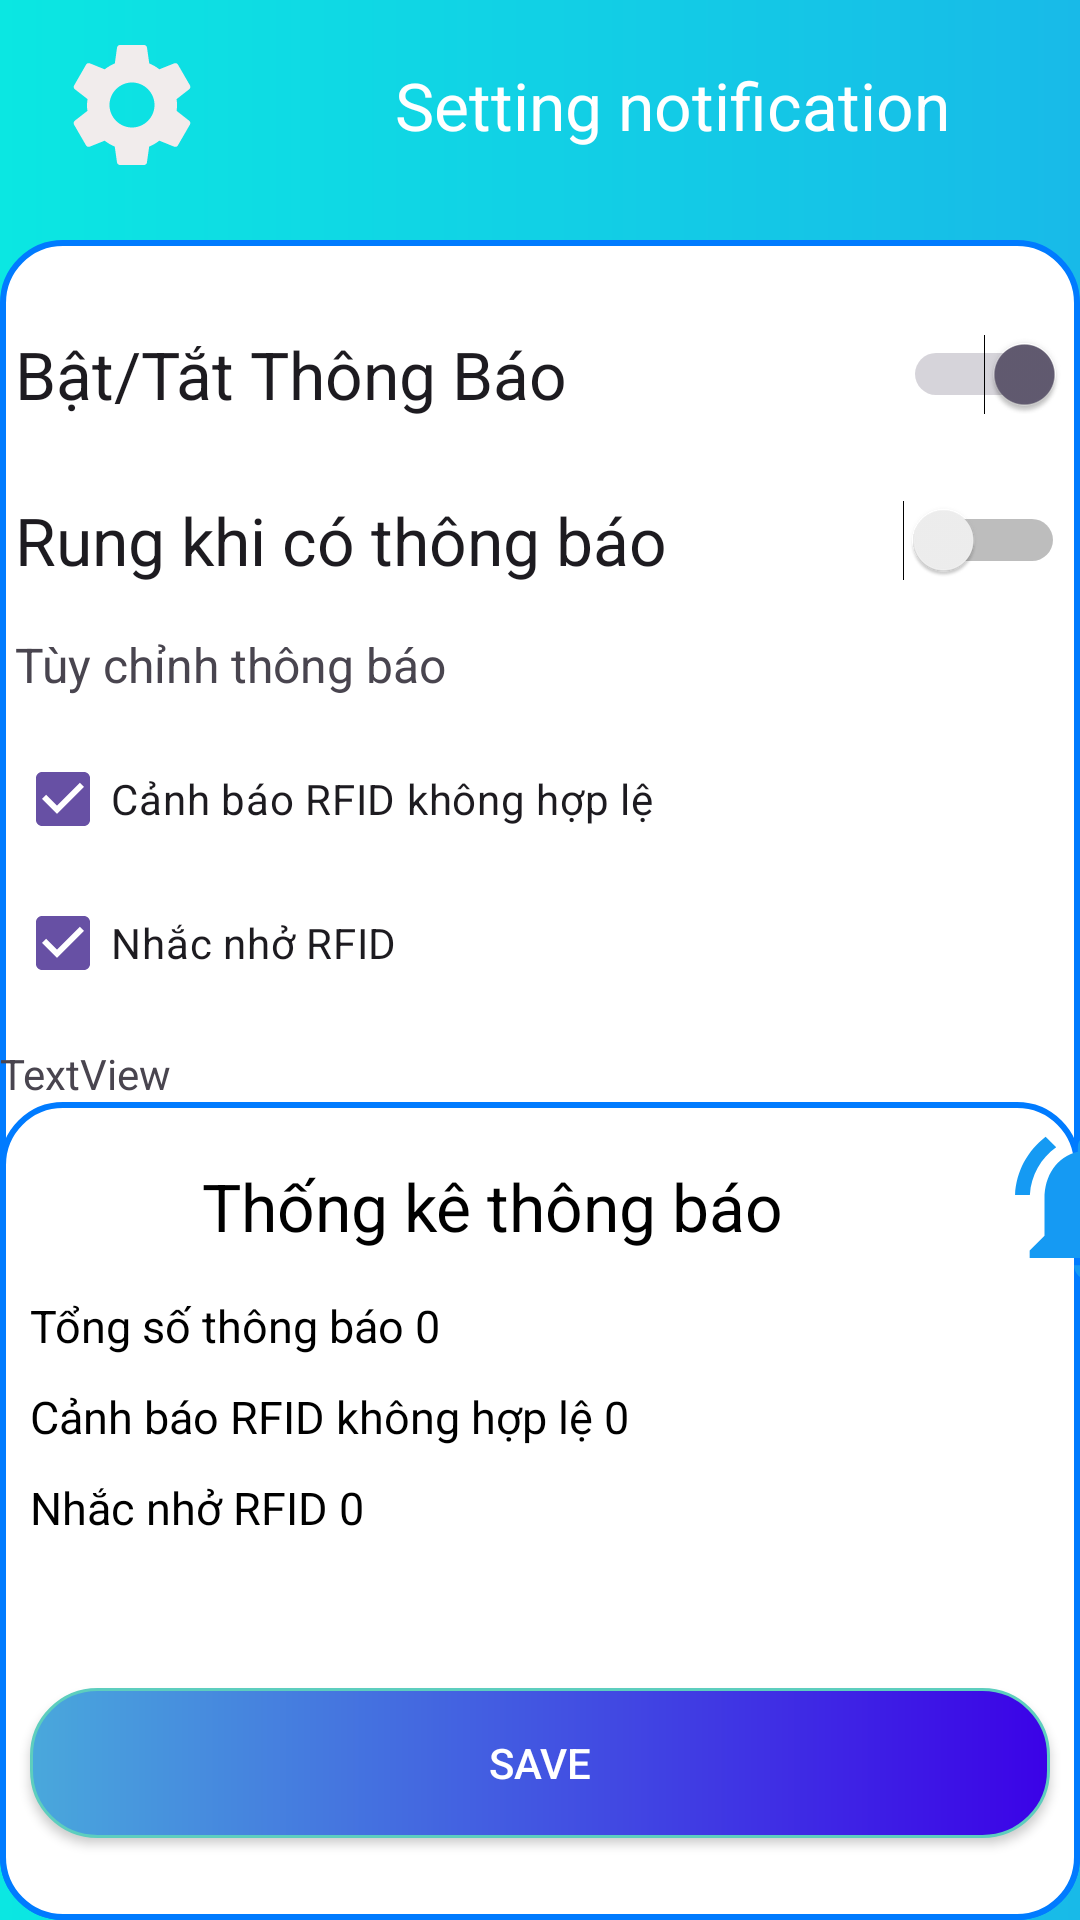

Produce the Android XML layout that renders to this screen, including the resource entries it uses.
<!-- AndroidManifest.xml: application theme Theme.RFIF_Android -->
<!-- res/layout/fragment_setting_noti.xml -->
<LinearLayout
    xmlns:android="http://schemas.android.com/apk/res/android"
    xmlns:app="http://schemas.android.com/apk/res-auto"
    android:layout_width="match_parent"
    android:layout_height="match_parent"
    android:orientation="vertical"
    xmlns:tools="http://schemas.android.com/tools"
    tools:context=".SettingNotiFragment"
    android:background="@drawable/backrounft">

    
    <LinearLayout
        android:layout_width="match_parent"
        android:layout_height="wrap_content"
        android:orientation="horizontal"
        android:layout_marginBottom="20dp"
        android:layout_marginTop="10dp"
        >

        <ImageView
            android:id="@+id/imageView10"
            android:layout_width="88dp"
            android:layout_height="50dp"
            android:src="@drawable/setting_white" />

        <TextView
            android:id="@+id/textView26"
            android:layout_width="match_parent"
            android:layout_height="match_parent"
            android:textSize="22dp"
            android:text="Setting notification"
            android:gravity="center"
            android:textColor="@color/white"
            android:layout_gravity="center"/>
    </LinearLayout>

    <LinearLayout
        android:layout_width="match_parent"
        android:layout_height="match_parent"
        android:background="@drawable/backround_cong"
        android:orientation="vertical">

        <Switch
            android:id="@+id/notification_switch"
            android:layout_width="match_parent"
            android:layout_height="wrap_content"
            android:layout_marginTop="30dp"
            android:checked="true"
            android:textSize="22dp"
            android:text="Bật/Tắt Thông Báo"
            android:layout_marginLeft="5dp"
            android:layout_marginRight="5dp"/>

        <Switch
            android:id="@+id/vibration_switch"
            android:layout_width="match_parent"
            android:layout_height="wrap_content"
            android:layout_marginTop="26dp"
            android:checked="false"
            android:text="Rung khi có thông báo"
            android:textSize="22dp"
            android:layout_marginLeft="5dp"
            android:layout_marginRight="5dp"/>

        <TextView
            android:id="@+id/textView29"
            android:layout_width="match_parent"
            android:layout_height="wrap_content"
            android:layout_marginTop="16dp"
            android:text="Tùy chỉnh thông báo"
            android:textSize="16sp"
            android:layout_marginLeft="5dp"
            android:layout_marginRight="5dp"
            android:layout_marginBottom="10dp"/>

        <CheckBox
            android:id="@+id/alert_checkbox"
            android:layout_width="match_parent"
            android:layout_height="wrap_content"
            android:checked="true"
            android:text="Cảnh báo RFID không hợp lệ"
            android:layout_marginLeft="5dp"
            android:layout_marginRight="5dp"
            />

        <CheckBox
            android:id="@+id/reminder_checkbox"
            android:layout_width="match_parent"
            android:layout_height="wrap_content"
            android:checked="true"
            android:text="Nhắc nhở RFID"
            android:layout_marginLeft="5dp"
            android:layout_marginRight="5dp"
            android:layout_marginBottom="10dp"/>

        <TextView
            android:id="@+id/txt"
            android:layout_width="match_parent"
            android:layout_height="wrap_content"
            android:text="TextView" />

        <LinearLayout
            android:layout_width="match_parent"
            android:layout_height="match_parent"
            android:orientation="vertical"
            android:background="@drawable/backround_cong">

            <LinearLayout
                android:layout_width="398dp"
                android:layout_height="wrap_content"
                android:orientation="horizontal">

                <TextView
                    android:id="@+id/stats_title"
                    android:layout_width="328dp"
                    android:layout_height="wrap_content"
                    android:layout_marginTop="20dp"
                    android:layout_marginBottom="15dp"

                    android:text="Thống kê thông báo"
                    android:gravity="center"
                    android:textColor="@color/black"
                    android:textSize="22sp" />

                <ImageView
                    android:id="@+id/imageView13"
                    android:layout_width="wrap_content"
                    android:layout_height="match_parent"
                    android:layout_weight="1"
                    android:src="@drawable/notifi"
                    android:layout_marginTop="5dp"/>
            </LinearLayout>


            <TextView
                android:id="@+id/total_notifications"
                android:layout_width="match_parent"
                android:layout_height="wrap_content"
                android:text="Tổng số thông báo 0"
                android:textSize="15sp"
                android:textColor="@color/black"
                android:layout_marginLeft="10dp"
                android:layout_marginBottom="10dp"
                />


            <TextView
                android:id="@+id/alert_notifications"
                android:layout_width="match_parent"
                android:layout_height="wrap_content"
                android:text="Cảnh báo RFID không hợp lệ 0"
                android:layout_marginLeft="10dp"
                android:textSize="15sp"
                android:textColor="@color/black"
                android:layout_marginBottom="10dp" />

            <TextView
                android:id="@+id/reminder_notifications"
                android:layout_width="match_parent"
                android:layout_height="wrap_content"
                android:text="Nhắc nhở RFID 0"
                android:textSize="15sp"
                android:layout_marginLeft="10dp"
                android:textColor="@color/black"
                android:layout_marginBottom="50dp" />


            <Button
                android:id="@+id/update_stats_button"
                android:layout_width="match_parent"
                android:layout_height="wrap_content"
                android:text="SAVE"
                android:background="@drawable/buton_signup"
                app:backgroundTint="@null"
                android:textColor="@color/white"
                android:layout_marginLeft="10dp"
                android:layout_marginRight="10dp"
                android:layout_gravity="bottom"/>

        </LinearLayout>

    </LinearLayout>


</LinearLayout>
<!-- resources referenced by this layout -->
<resources>
  <color name="black">#FF000000</color>
  <color name="white">#FFFFFFFF</color>
  <!-- drawable backround_cong (drawable) -->
  <?xml version="1.0" encoding="utf-8"?>
  <shape xmlns:android="http://schemas.android.com/apk/res/android">
      <solid
          android:color="@color/white" />
      <stroke
          android:color="@color/primary"
          android:width="2dp" />
      <corners
          android:radius="20dp" />
  </shape>
  <!-- drawable backrounft (drawable) -->
  <?xml version="1.0" encoding="utf-8"?>
  <shape xmlns:android="http://schemas.android.com/apk/res/android">
      <gradient
          android:startColor="#0BE7E2"
          android:endColor="#18BAE8"
          />
  </shape>
  <!-- drawable buton_signup (drawable) -->
  <?xml version="1.0" encoding="utf-8"?>
  <shape xmlns:android="http://schemas.android.com/apk/res/android"
      android:shape="rectangle">
      <gradient
          android:startColor="#49A8DC"
          android:endColor="#3B02E7"
          android:angle="0"/>
      <size
          android:width="150dp"
          android:height="50dp"/>
      <corners
          android:radius="22dp"/>
      <stroke
          android:color="#5DCEBE"
          android:width="1dp"
          />
  </shape>
  <!-- drawable notifi (drawable) -->
  <vector xmlns:android="http://schemas.android.com/apk/res/android" android:height="24dp" android:tint="#159AF3" android:viewportHeight="24" android:viewportWidth="24" android:width="24dp">
        
      <path android:fillColor="@android:color/white" android:pathData="M7.58,4.08L6.15,2.65C3.75,4.48 2.17,7.3 2.03,10.5h2c0.15,-2.65 1.51,-4.97 3.55,-6.42zM19.97,10.5h2c-0.15,-3.2 -1.73,-6.02 -4.12,-7.85l-1.42,1.43c2.02,1.45 3.39,3.77 3.54,6.42zM18,11c0,-3.07 -1.64,-5.64 -4.5,-6.32L13.5,4c0,-0.83 -0.67,-1.5 -1.5,-1.5s-1.5,0.67 -1.5,1.5v0.68C7.63,5.36 6,7.92 6,11v5l-2,2v1h16v-1l-2,-2v-5zM12,22c0.14,0 0.27,-0.01 0.4,-0.04 0.65,-0.14 1.18,-0.58 1.44,-1.18 0.1,-0.24 0.15,-0.5 0.15,-0.78h-4c0.01,1.1 0.9,2 2.01,2z"/>
      
  </vector>
  <!-- drawable setting_white (drawable) -->
  <vector xmlns:android="http://schemas.android.com/apk/res/android" android:height="24dp" android:tint="#F1ECEC" android:viewportHeight="24" android:viewportWidth="24" android:width="24dp">
        
      <path android:fillColor="@android:color/white" android:pathData="M19.14,12.94c0.04,-0.3 0.06,-0.61 0.06,-0.94c0,-0.32 -0.02,-0.64 -0.07,-0.94l2.03,-1.58c0.18,-0.14 0.23,-0.41 0.12,-0.61l-1.92,-3.32c-0.12,-0.22 -0.37,-0.29 -0.59,-0.22l-2.39,0.96c-0.5,-0.38 -1.03,-0.7 -1.62,-0.94L14.4,2.81c-0.04,-0.24 -0.24,-0.41 -0.48,-0.41h-3.84c-0.24,0 -0.43,0.17 -0.47,0.41L9.25,5.35C8.66,5.59 8.12,5.92 7.63,6.29L5.24,5.33c-0.22,-0.08 -0.47,0 -0.59,0.22L2.74,8.87C2.62,9.08 2.66,9.34 2.86,9.48l2.03,1.58C4.84,11.36 4.8,11.69 4.8,12s0.02,0.64 0.07,0.94l-2.03,1.58c-0.18,0.14 -0.23,0.41 -0.12,0.61l1.92,3.32c0.12,0.22 0.37,0.29 0.59,0.22l2.39,-0.96c0.5,0.38 1.03,0.7 1.62,0.94l0.36,2.54c0.05,0.24 0.24,0.41 0.48,0.41h3.84c0.24,0 0.44,-0.17 0.47,-0.41l0.36,-2.54c0.59,-0.24 1.13,-0.56 1.62,-0.94l2.39,0.96c0.22,0.08 0.47,0 0.59,-0.22l1.92,-3.32c0.12,-0.22 0.07,-0.47 -0.12,-0.61L19.14,12.94zM12,15.6c-1.98,0 -3.6,-1.62 -3.6,-3.6s1.62,-3.6 3.6,-3.6s3.6,1.62 3.6,3.6S13.98,15.6 12,15.6z"/>
      
  </vector>
  <style name="Theme.RFIF_Android" parent="Base.Theme.RFIF_Android" />
  <color name="primary">#007BFF</color>
  <style name="Base.Theme.RFIF_Android" parent="Theme.Material3.DayNight.NoActionBar">
          
          
      </style>
</resources>
